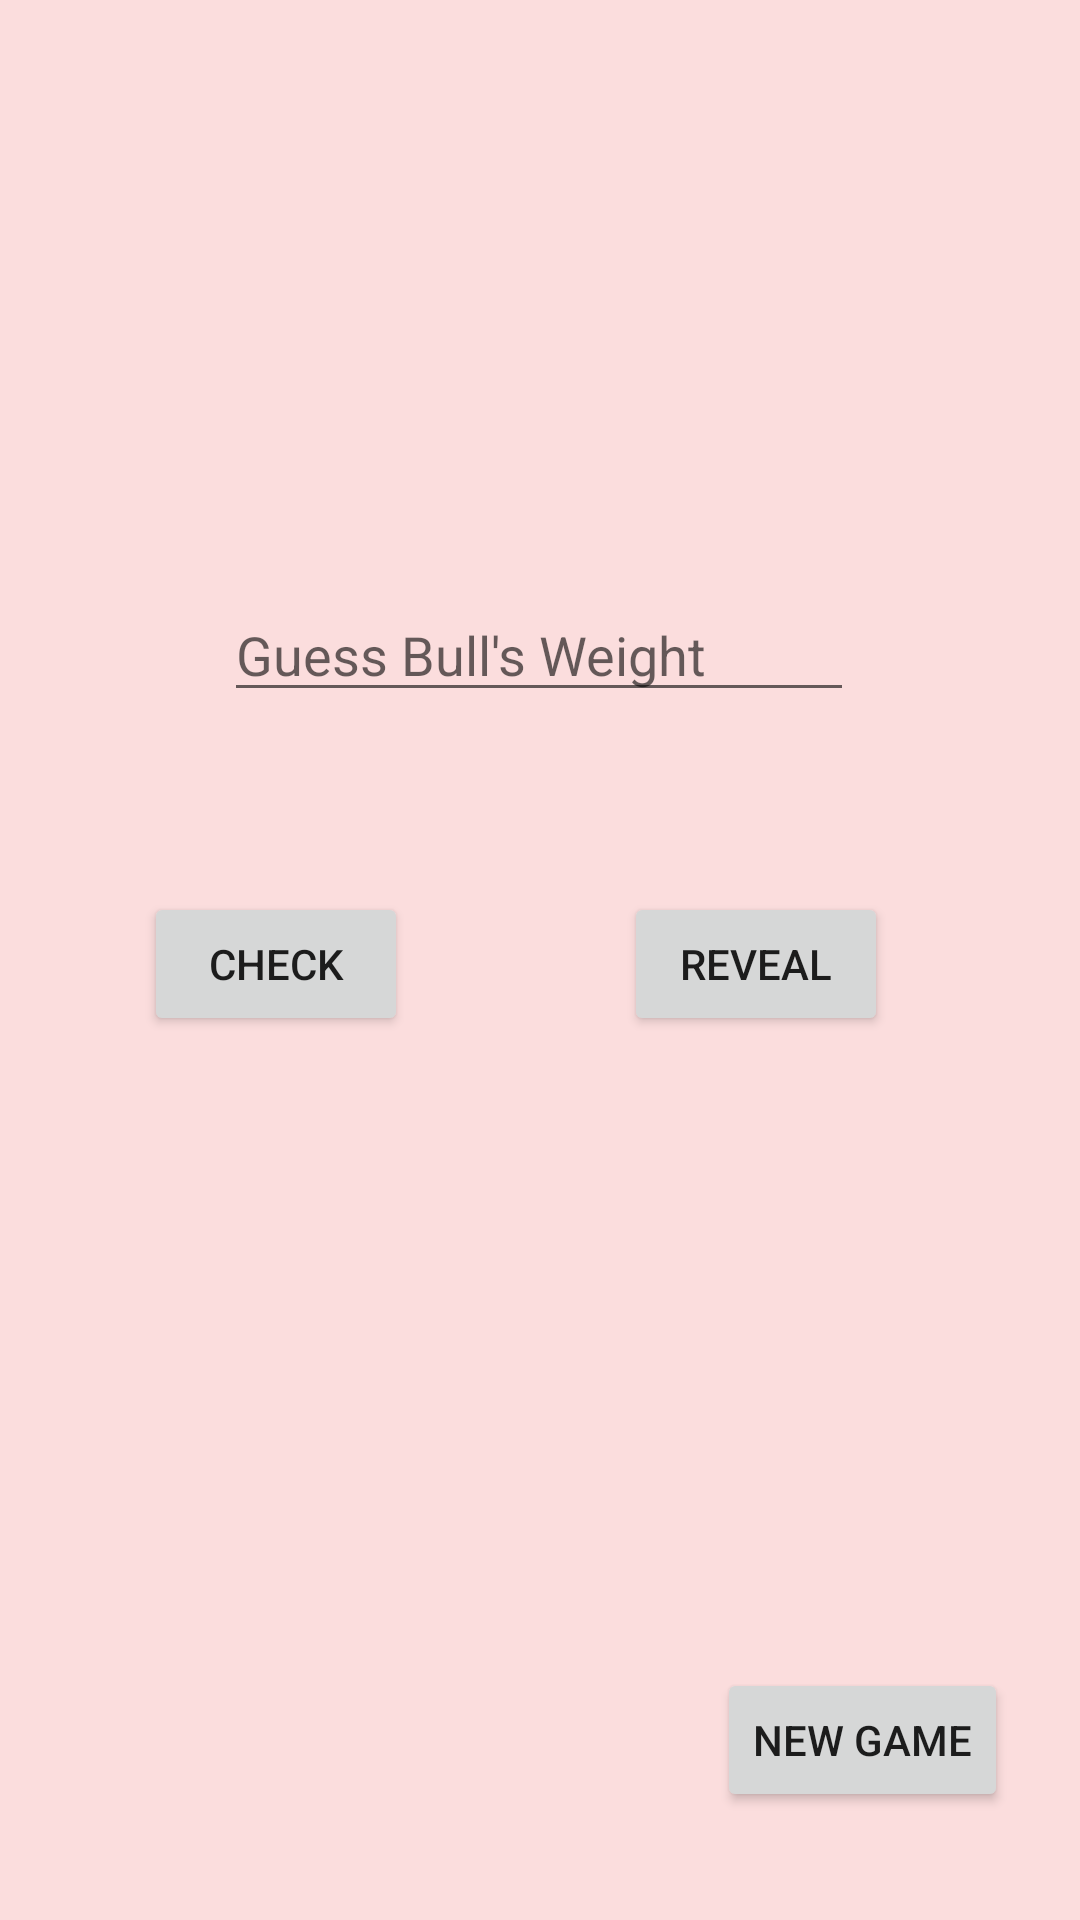

Layout XML and referenced resources for this Android screen:
<!-- AndroidManifest.xml: application theme Theme.BullGame -->
<!-- res/layout/activity_player_v_s_bot.xml -->
<?xml version="1.0" encoding="utf-8"?>
<androidx.constraintlayout.widget.ConstraintLayout xmlns:android="http://schemas.android.com/apk/res/android"
    xmlns:app="http://schemas.android.com/apk/res-auto"
    xmlns:tools="http://schemas.android.com/tools"
    android:layout_width="match_parent"
    android:layout_height="match_parent"
    android:background="#25DF1818"
    tools:context=".PlayerVSBot">

    <Button
        android:id="@+id/Check"
        android:layout_width="wrap_content"
        android:layout_height="wrap_content"
        android:layout_marginTop="60dp"
        android:text="CHECK"
        app:layout_constraintEnd_toStartOf="@+id/Reveal"
        app:layout_constraintHorizontal_bias="0.4"
        app:layout_constraintStart_toStartOf="parent"
        app:layout_constraintTop_toBottomOf="@+id/inputText" />

    <Button
        android:id="@+id/Reveal"
        android:layout_width="wrap_content"
        android:layout_height="wrap_content"
        android:layout_marginEnd="64dp"
        android:layout_marginRight="64dp"
        android:text="REVEAL"
        app:layout_constraintBottom_toBottomOf="@+id/Check"
        app:layout_constraintEnd_toEndOf="parent"
        app:layout_constraintTop_toTopOf="@+id/Check"
        app:layout_constraintVertical_bias="0.0" />

    <TextView
        android:id="@+id/AnswerBox"
        android:layout_width="wrap_content"
        android:layout_height="wrap_content"
        android:layout_marginBottom="124dp"
        android:textColor="#3B4EB5"
        android:textSize="24sp"
        android:textStyle="bold"
        app:layout_constraintBottom_toBottomOf="parent"
        app:layout_constraintEnd_toEndOf="parent"
        app:layout_constraintStart_toStartOf="parent" />

    <EditText
        android:id="@+id/inputText"
        android:layout_width="wrap_content"
        android:layout_height="wrap_content"
        android:layout_marginTop="196dp"
        android:ems="10"
        android:hint="Guess Bull's Weight"
        android:inputType="number"
        android:textColor="#000000"
        app:layout_constraintEnd_toEndOf="parent"
        app:layout_constraintHorizontal_bias="0.497"
        app:layout_constraintStart_toStartOf="parent"
        app:layout_constraintTop_toTopOf="parent" />

    <TextView
        android:id="@+id/randomNum"
        android:layout_width="wrap_content"
        android:layout_height="wrap_content"
        android:layout_marginTop="12dp"
        android:textColor="#AA0B0B"
        android:textSize="24sp"
        android:textStyle="bold"
        app:layout_constraintEnd_toEndOf="parent"
        app:layout_constraintStart_toStartOf="parent"
        app:layout_constraintTop_toBottomOf="@+id/Reveal" />

    <Button
        android:id="@+id/NewGame"
        android:layout_width="wrap_content"
        android:layout_height="wrap_content"
        android:layout_marginBottom="36dp"
        android:text="NEW GAME"
        app:layout_constraintBottom_toBottomOf="parent"
        app:layout_constraintEnd_toEndOf="parent"
        app:layout_constraintHorizontal_bias="0.909"
        app:layout_constraintStart_toStartOf="parent" />

    <ImageView
        android:id="@+id/imageView2"
        android:layout_width="459dp"
        android:layout_height="158dp"
        app:layout_constraintBottom_toTopOf="@+id/inputText"
        app:layout_constraintEnd_toEndOf="parent"
        app:layout_constraintStart_toStartOf="parent"
        app:layout_constraintTop_toTopOf="parent"
        app:layout_constraintVertical_bias="0.684"
        app:srcCompat="@drawable/congratulations"
        android:visibility="invisible"/>

</androidx.constraintlayout.widget.ConstraintLayout>
<!-- resources referenced by this layout -->
<resources>
  <style name="Theme.BullGame" parent="Theme.MaterialComponents.DayNight.DarkActionBar">
          
          <item name="colorPrimary">@color/purple_500</item>
          <item name="colorPrimaryVariant">@color/purple_700</item>
          <item name="colorOnPrimary">@color/white</item>
          
          <item name="colorSecondary">@color/teal_200</item>
          <item name="colorSecondaryVariant">@color/teal_700</item>
          <item name="colorOnSecondary">@color/black</item>
          
          <item name="android:statusBarColor" tools:targetApi="l">?attr/colorPrimaryVariant</item>
          
      </style>
  <!-- not gathered from this repository: default colours our renderer supplied (Android Studio template values) -->
  <color name="purple_500">#FF6200EE</color>
  <color name="purple_700">#FF3700B3</color>
  <color name="teal_200">#FF03DAC5</color>
  <color name="teal_700">#FF018786</color>
  <color name="black">#FF000000</color>
  <color name="white">#FFFFFFFF</color>
</resources>
